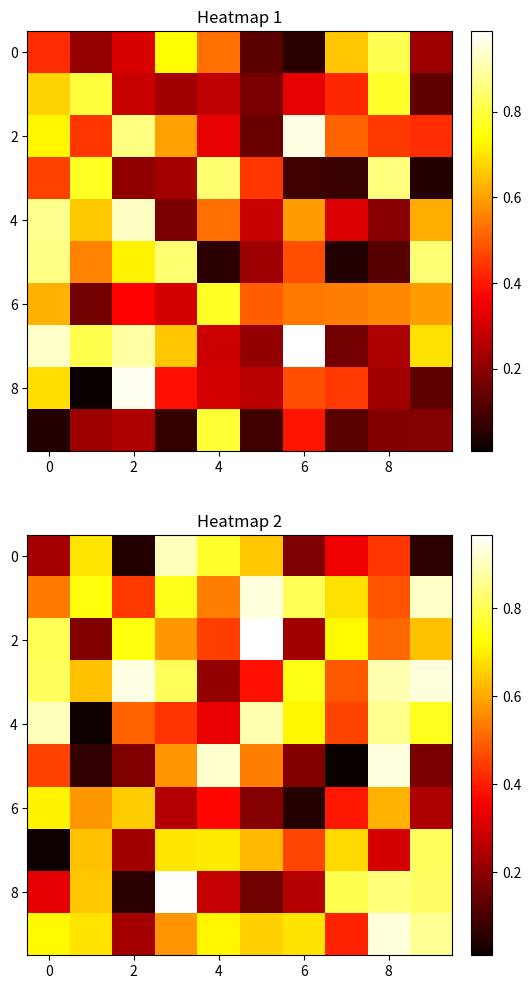

Python code for this plot:
import numpy as np
import matplotlib.pyplot as plt

# knum=9
# a=1
# k1=np.linspace(-np.pi/a,np.pi/a,num=knum+1)
# k2=np.roll(k1,1)
# kave=(k1+k2)/2
# klist=kave[-knum:] 
# R=0
# n=30
# sum=np.zeros(n,dtype=complex)
# Rlist=np.arange(n)
# for i in np.arange(n):
#     for kx in klist:
#         sum[i]+=np.exp(-1j*kx*Rlist[i])/knum

# plt.scatter(Rlist,sum.real)
# # plt.plot(Rlist,sum.imag)
# plt.show()



# 创建两个随机的二维数组作为热力图数据
data1 = np.random.rand(10, 10)
data2 = np.random.rand(10, 10)

# 创建一个2x1的子图布局
fig, (ax1, ax2) = plt.subplots(nrows=2, ncols=1, figsize=(6, 12))

# 在第一个子图上绘制第一个热力图
heatmap1 = ax1.imshow(data1, cmap='hot', interpolation='nearest', aspect='auto')
ax1.set_title('Heatmap 1')
fig.colorbar(heatmap1, ax=ax1, fraction=0.046, pad=0.04)

# 在第二个子图上绘制第二个热力图
heatmap2 = ax2.imshow(data2, cmap='hot', interpolation='nearest', aspect='auto')
ax2.set_title('Heatmap 2')
fig.colorbar(heatmap2, ax=ax2, fraction=0.046, pad=0.04)

# 显示图形
plt.show()
